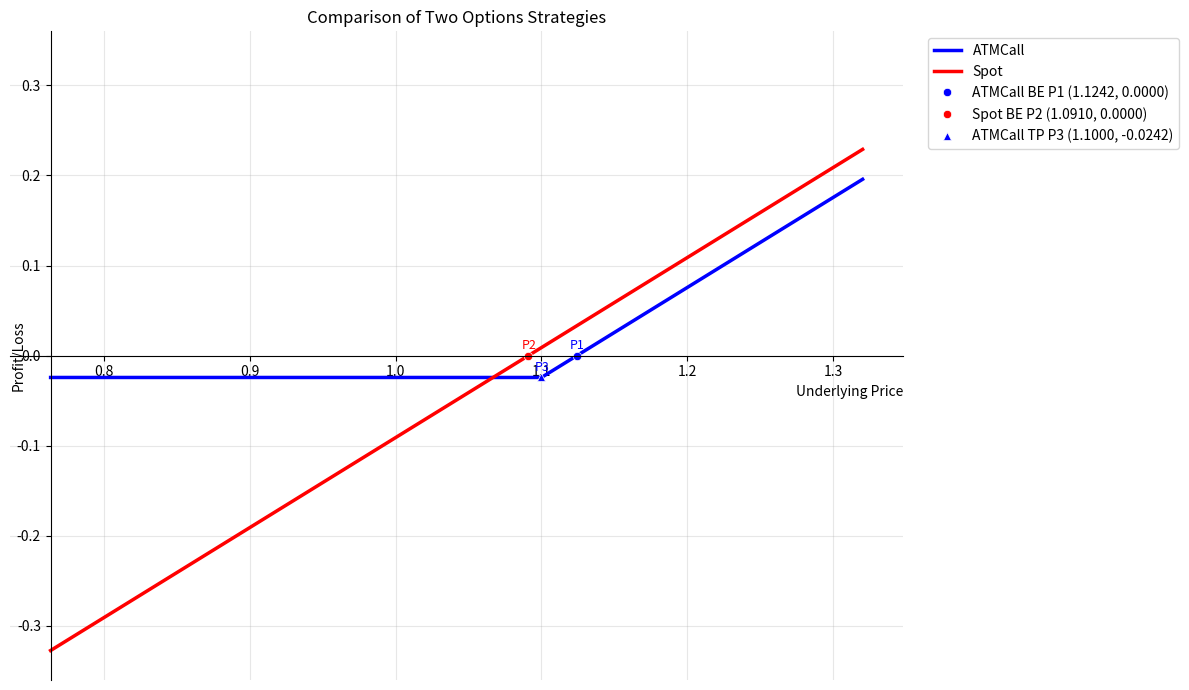

Python code for this plot: (Note: this script raises an exception after producing the figure.)
import numpy as np
import matplotlib.pyplot as plt


def calculate_option_pnl(option_type, strike_price, premium, direction, quantity, underlying_prices, spot_price=0):
    """
    计算期权或现货的到期损益
    
    参数:
    option_type: 期权类型 ('call', 'put' 或 'spot')
    strike_price: 行权价（现货交易时可为0）
    premium: 权利金（现货交易时为0）
    direction: 方向 ('buy' 或 'sell')
    quantity: 数量
    underlying_prices: 标的资产价格列表
    spot_price: 现货价格（用于现货交易，默认为0）
    
    返回:
    到期损益列表
    """
    pnl = []
    
    # 确定符号：买入为1，卖出为-1
    sign = 1 if direction.lower() == 'buy' else -1 if direction.lower() == 'sell' else None
    if sign is None:
        raise ValueError("方向必须是 'buy' 或 'sell'")
    
    for price in underlying_prices:
        if option_type.lower() == 'call':
            # 看涨期权到期损益
            # 买入：max(标的资产价格 - 行权价, 0) - 权利金
            # 卖出：权利金 - max(标的资产价格 - 行权价, 0)
            payoff = sign * (max(price - strike_price, 0) - premium)
        elif option_type.lower() == 'put':
            # 看跌期权到期损益
            # 买入：max(行权价 - 标的资产价格, 0) - 权利金
            # 卖出：权利金 - max(行权价 - 标的资产价格, 0)
            payoff = sign * (max(strike_price - price, 0) - premium)
        elif option_type.lower() == 'spot':
            # 现货交易损益
            # 买入：标的资产价格 - 现货价格
            # 卖出：现货价格 - 标的资产价格
            payoff = sign * (price - spot_price)
        else:
            raise ValueError("期权类型必须是 'call', 'put' 或 'spot'")
        
        # 应用数量参数
        payoff = payoff * quantity
        pnl.append(payoff)
    
    return pnl


def find_break_even_points(underlying_prices, pnl):
    """
    找到损益曲线与x轴的交点（盈亏平衡点）
    
    参数:
    underlying_prices: 标的资产价格列表
    pnl: 损益列表
    
    返回:
    交点的坐标列表
    """
    break_even_points = []
    
    for i in range(len(pnl) - 1):
        # 检查是否穿过x轴
        if pnl[i] * pnl[i+1] < 0:  # 符号不同，说明穿过x轴
            # 线性插值计算精确的交点
            x1, x2 = underlying_prices[i], underlying_prices[i+1]
            y1, y2 = pnl[i], pnl[i+1]
            
            # 线性插值公式: x = x1 + (0-y1) * (x2-x1) / (y2-y1)
            x_cross = x1 + (0 - y1) * (x2 - x1) / (y2 - y1)
            break_even_points.append((x_cross, 0))
    return break_even_points


def find_turning_points(underlying_prices, pnl):
    """
    找到损益曲线的拐点（行权价处）
    
    参数:
    underlying_prices: 标的资产价格列表
    pnl: 损益列表
    
    返回:
    拐点的坐标列表
    """
    turning_points = []
    
    # 对于期权损益曲线，拐点通常出现在行权价处
    # 这里我们简化处理，认为曲线在行权价处有拐点
    # 在实际实现中，可以通过计算二阶导数来找拐点
    
    # 由于我们是在计算特定期权的损益，拐点就是行权价
    # 这个函数主要是为了保持接口的一致性
    return turning_points


def calculate_combined_pnl(options, underlying_prices):
    """
    计算多个期权或现货组合的到期损益
    
    参数:
    options: 期权或现货列表，每个元素为 (option_type, strike_price, premium, direction, quantity) 或 
             (option_type, spot_price, premium, direction, quantity) 的元组
             对于现货，option_type为'spot'，spot_price为实际现货价格，premium为0
    underlying_prices: 标的资产价格列表
    
    返回:
    组合到期损益列表
    """
    # 初始化组合损益为0
    combined_pnl = np.zeros_like(underlying_prices)
    
    # 计算每个期权的损益并累加
    for option_type, strike_price, premium, direction, quantity in options:
        # 对于现货交易，strike_price实际上是spot_price
        if option_type.lower() == 'spot':
            option_pnl = calculate_option_pnl(option_type, 0, 0, direction, quantity, underlying_prices, strike_price)
        else:
            option_pnl = calculate_option_pnl(option_type, strike_price, premium, direction, quantity, underlying_prices)
        combined_pnl += np.array(option_pnl)
    
    return combined_pnl.tolist()


def plot_single_option_pnl(option_type, strike_price, premium, direction, quantity, filename=None):
    """
    绘制单个期权或现货到期损益图
    
    参数:
    option_type: 期权类型 ('call' 或 'put' 或 'spot')
    strike_price: 行权价/现价
    premium: 权利金
    direction: 方向 ('buy' 或 'sell')
    quantity: 数量
    filename: 保存图片的文件名，默认为None则自动生成
    """
    # 生成标的资产价格范围（行权价的0.1倍到2倍）
    underlying_prices = np.linspace(strike_price * 0.5, strike_price * 1.5, 400)
    
    # 计算对应的损益
    if option_type.lower() == 'spot':
        pnl = calculate_option_pnl(option_type, 0, 0, direction, quantity, underlying_prices, strike_price)
    else:
        pnl = calculate_option_pnl(option_type, strike_price, premium, direction, quantity, underlying_prices)
    
    # 找到与x轴的交点
    break_even_points = find_break_even_points(underlying_prices, pnl)
    
    # 找到拐点
    turning_points = [(strike_price, calculate_option_pnl(option_type, strike_price, premium, direction, quantity, [strike_price])[0])]
    
    # 绘图
    plt.figure(figsize=(10, 6))
    plt.plot(underlying_prices, pnl, 'b-', linewidth=2, label=f'{direction.upper()} {option_type.upper()} Option (Qty: {quantity})')
    
    # 标注与x轴的交点
    for point in break_even_points:
        plt.plot(point[0], point[1], 'ro', markersize=5, label=f'Break-even ({point[0]:.4f}, {point[1]:.4f})')
    
    # 标注拐点
    for point in turning_points:
        plt.plot(point[0], point[1], 'go', markersize=5, label=f'Turning Point ({point[0]:.4f}, {point[1]:.4f})')
    
    # 标注行权价
    plt.axvline(x=strike_price, color='r', linestyle='--', alpha=0.7, label=f'Strike Price ({strike_price})')
    
    # 标注盈亏平衡点
    if direction.lower() == 'buy':
        if option_type.lower() == 'call':
            breakeven = strike_price + premium
        else:  # put
            breakeven = strike_price - premium
    else:  # sell
        # 对于卖出期权，盈亏平衡点计算相同，但图形表现不同
        if option_type.lower() == 'call':
            breakeven = strike_price + premium
        else:  # put
            breakeven = strike_price - premium
    
    plt.axvline(x=breakeven, color='c', linestyle='-.', alpha=0.7, label=f'Theoretical BE ({breakeven:.4f})')
    
    # 添加零线
    plt.axhline(y=0, color='k', linewidth=0.5)
    # 移除默认的y轴线
    # plt.axvline(x=0, color='k', linewidth=0.5)
    
    # 图表美化
    plt.grid(True, alpha=0.3)
    plt.xlabel('Underlying Price')
    plt.ylabel('Profit/Loss')
    plt.title(f'{direction.upper()} {option_type.upper()} Option PnL\n(Strike: {strike_price}, Premium: {premium}, Quantity: {quantity})')
    
    # 避免重复标签
    handles, labels = plt.gca().get_legend_handles_labels()
    by_label = dict(zip(labels, handles))
    plt.legend(by_label.values(), by_label.keys())
    
    # 调整y轴显示范围，使图形更靠近x轴
    y_max = max(abs(max(pnl)), abs(min(pnl)))
    y_margin = y_max * 0.1  # 添加10%的边距
    plt.ylim(-y_max - y_margin, y_max + y_margin)
    
    # 将y轴移动到图形最左边
    ax = plt.gca()
    ax.spines['left'].set_position(('data', underlying_prices[0]))
    ax.spines['right'].set_color('none')
    ax.spines['top'].set_color('none')
    ax.xaxis.set_ticks_position('bottom')
    ax.yaxis.set_ticks_position('left')
    ax.spines['bottom'].set_position(('data', 0))
    
    # 保存图表而不是显示
    plt.tight_layout()
    
    # 如果没有指定文件名，则根据期权类型和参数生成文件名
    if filename is None:
        filename = f'{direction.lower()}_{option_type.lower()}_option_pnl_k{strike_price}_p{premium}_q{quantity}.png'
    
    plt.savefig(filename, dpi=300, bbox_inches='tight')
    print(f"图片已保存为: {filename}")
    plt.close()  # 关闭图形以释放内存


def plot_combined_pnl(options, filename=None, show_individual_legs=True):
    """
    绘制多个期权组合的到期损益图
    
    参数:
    options: 期权列表，每个元素为 (option_type, strike_price, premium, direction, quantity) 的元组
    filename: 保存图片的文件名，默认为None则自动生成
    show_individual_legs: 是否显示单腿曲线，默认为True
    """
    # 确定价格范围（基于所有期权的行权价）
    all_strikes = [strike for _, strike, _, _, _ in options]
    min_strike = min(all_strikes)
    max_strike = max(all_strikes)
    
    # 生成标的资产价格范围
    underlying_prices = np.linspace(min_strike * 0.5, max_strike * 1.5, 400)
    
    # 计算组合损益
    combined_pnl = calculate_combined_pnl(options, underlying_prices)
    
    # 找到组合损益与x轴的交点
    combined_break_even_points = find_break_even_points(underlying_prices, combined_pnl)
    
    # 找到组合损益的拐点（行权价处）
    combined_turning_points = []
    for type, strike_price, _, _, _ in options:
        if type == 'spot':
            continue
        # 计算在行权价处的组合损益值
        strike_pnl = calculate_combined_pnl(options, [strike_price])
        combined_turning_points.append((strike_price, strike_pnl[0]))
    
    # 去除重复的拐点
    unique_turning_points = list(set(combined_turning_points))
    
    # 绘图
    plt.figure(figsize=(12, 7))
    
    # 绘制组合损益
    plt.plot(underlying_prices, combined_pnl, 'b-', linewidth=2.5, label='Combined PnL')
    
    # 标注组合损益与x轴的交点
    for point in combined_break_even_points:
        plt.plot(point[0], point[1], 'ro', markersize=5, label=f'Combined BE ({point[0]:.4f}, {point[1]:.4f})')
    
    # 标注组合损益的拐点
    for point in unique_turning_points:
        plt.plot(point[0], point[1], 'go', markersize=5, label=f'Combined TP ({point[0]:.4f}, {point[1]:.4f})')
    
    # 如果需要显示单腿曲线
    if show_individual_legs:
        # 绘制每个单独期权的损益
        for i, (option_type, strike_price, premium, direction, quantity) in enumerate(options):
            if option_type == 'spot':
                option_pnl = calculate_option_pnl(option_type, 0, premium, direction, quantity, underlying_prices, strike_price)
            else:
                option_pnl = calculate_option_pnl(option_type, strike_price, premium, direction, quantity, underlying_prices)
            plt.plot(underlying_prices, option_pnl, '--', alpha=0.7, 
                    label=f'Leg {i+1}: {direction.upper()} {option_type.upper()} (K={strike_price}, P={premium}, Q={quantity})')
    
    # 添加零线
    plt.axhline(y=0, color='k', linewidth=0.5)
    # 移除默认的y轴线
    # plt.axvline(x=0, color='k', linewidth=0.5)
    
    # 标注各个期权的行权价
    for i, (option_type, strike_price, premium, direction, quantity) in enumerate(options):
        plt.axvline(x=strike_price, linestyle=':', alpha=0.6)
    
    # 图表美化
    plt.grid(True, alpha=0.3)
    plt.xlabel('Underlying Price')
    plt.ylabel('Profit/Loss')
    
    # 构建标题
    title = "Options Strategy PnL\n"
    for i, (option_type, strike_price, premium, direction, quantity) in enumerate(options):
        title += f"Leg {i+1}: {direction.upper()} {option_type.upper()} K={strike_price} P={premium} Q={quantity}\n"
    
    plt.title(title)
    
    # 避免重复标签
    handles, labels = plt.gca().get_legend_handles_labels()
    by_label = dict(zip(labels, handles))
    plt.legend(by_label.values(), by_label.keys())
    
    # 调整y轴显示范围，使图形更靠近x轴
    y_max = max(abs(max(combined_pnl)), abs(min(combined_pnl)))
    y_margin = y_max * 0.1  # 添加10%的边距
    plt.ylim(-y_max - y_margin, y_max + y_margin)
    
    # 将y轴移动到图形最左边
    ax = plt.gca()
    ax.spines['left'].set_position(('data', underlying_prices[0]))
    ax.spines['right'].set_color('none')
    ax.spines['top'].set_color('none')
    ax.xaxis.set_ticks_position('bottom')
    ax.yaxis.set_ticks_position('left')
    ax.spines['bottom'].set_position(('data', 0))
    
    # 保存图表而不是显示
    plt.tight_layout()
    
    # 如果没有指定文件名，则根据期权参数生成文件名
    if filename is None:
        filename = 'combined_option_pnl.png'
    
    plt.savefig(filename, dpi=300, bbox_inches='tight')
    print(f"组合图片已保存为: {filename}")
    plt.close()  # 关闭图形以释放内存


def plot_combined_pnl2(options1, options2, labels=None, filename=None):
    """
    在同一张图上绘制两个期权组合的到期损益图
    
    参数:
    options1: 第一个期权组合列表，每个元素为 (option_type, strike_price, premium, direction, quantity) 的元组
    options2: 第二个期权组合列表，每个元素为 (option_type, strike_price, premium, direction, quantity) 的元组
    labels: 包含两个组合标签的列表，默认为None
    filename: 保存图片的文件名，默认为None则自动生成
    """
    # 确定价格范围（基于所有期权的行权价）
    all_strikes = [strike for _, strike, _, _, _ in options1] + [strike for _, strike, _, _, _ in options2]
    min_strike = min(all_strikes)
    max_strike = max(all_strikes)
    
    # 生成标的资产价格范围
    underlying_prices = np.linspace(min_strike * 0.7, max_strike * 1.2, 400)
    
    # 计算两个组合的损益
    combined_pnl1 = calculate_combined_pnl(options1, underlying_prices)
    combined_pnl2 = calculate_combined_pnl(options2, underlying_prices)
    
    # 获取标签
    label1 = labels[0] if labels and len(labels) > 0 else 'Strategy 1'
    label2 = labels[1] if labels and len(labels) > 1 else 'Strategy 2'
    
    # 计算两个组合的盈亏平衡点
    break_even_points1 = find_break_even_points(underlying_prices, combined_pnl1)
    break_even_points2 = find_break_even_points(underlying_prices, combined_pnl2)
    
    # 计算两个组合的拐点（行权价处）
    turning_points1 = []
    for type, strike_price, _, _, _ in options1:
        if type == 'spot':
            continue
        # 计算在行权价处的组合损益值
        strike_pnl = calculate_combined_pnl(options1, [strike_price])
        turning_points1.append((strike_price, strike_pnl[0]))
    
    # 去除重复的拐点
    unique_turning_points1 = list(set(turning_points1))
    
    turning_points2 = []
    for type, strike_price, _, _, _ in options2:
        if type == 'spot':
            continue
        # 计算在行权价处的组合损益值
        strike_pnl = calculate_combined_pnl(options2, [strike_price])
        turning_points2.append((strike_price, strike_pnl[0]))
    
    # 去除重复的拐点
    unique_turning_points2 = list(set(turning_points2))
    
    # 绘图
    plt.figure(figsize=(12, 7))
    
    # 绘制两个组合的损益
    line1, = plt.plot(underlying_prices, combined_pnl1, 'b-', linewidth=2.5, label=label1)
    line2, = plt.plot(underlying_prices, combined_pnl2, 'r-', linewidth=2.5, label=label2)
    
    # 准备图例标签
    legend_labels = []
    legend_handles = []
    
    # 添加原始线条到图例
    legend_handles.append(line1)
    legend_labels.append(label1)
    legend_handles.append(line2)
    legend_labels.append(label2)
    
    # 标注第一个组合的盈亏平衡点
    for i, point in enumerate(break_even_points1):
        marker, = plt.plot(point[0], point[1], 'bo', markersize=6, markeredgecolor='white', markeredgewidth=0.5)
        plt.annotate(f'P{i+1}', xy=point, xytext=(-5, 5), textcoords='offset points', fontsize=9, color=line1.get_color())
        legend_handles.append(marker)
        legend_labels.append(f'{label1} BE P{i+1} ({point[0]:.4f}, {point[1]:.4f})')
    
    # 标注第二个组合的盈亏平衡点
    for i, point in enumerate(break_even_points2):
        marker, = plt.plot(point[0], point[1], 'ro', markersize=6, markeredgecolor='white', markeredgewidth=0.5)
        plt.annotate(f'P{i+1+len(break_even_points1)}', xy=point, xytext=(-5, 5), textcoords='offset points', fontsize=9, color=line2.get_color())
        legend_handles.append(marker)
        legend_labels.append(f'{label2} BE P{i+1+len(break_even_points1)} ({point[0]:.4f}, {point[1]:.4f})')
    
    # 标注第一个组合的拐点
    start_index = len(break_even_points1) + len(break_even_points2) + 1
    for i, point in enumerate(unique_turning_points1):
        marker, = plt.plot(point[0], point[1], 'b^', markersize=6, markeredgecolor='white', markeredgewidth=0.5)
        plt.annotate(f'P{i+start_index}', xy=point, xytext=(-5, 5), textcoords='offset points', fontsize=9, color=line1.get_color())
        legend_handles.append(marker)
        legend_labels.append(f'{label1} TP P{i+start_index} ({point[0]:.4f}, {point[1]:.4f})')
    
    # 标注第二个组合的拐点
    start_index = len(break_even_points1) + len(break_even_points2) + len(unique_turning_points1) + 1
    for i, point in enumerate(unique_turning_points2):
        marker, = plt.plot(point[0], point[1], 'r^', markersize=6, markeredgecolor='white', markeredgewidth=0.5)
        plt.annotate(f'P{i+start_index}', xy=point, xytext=(-5, 5), textcoords='offset points', fontsize=9, color=line2.get_color())
        legend_handles.append(marker)
        legend_labels.append(f'{label2} TP P{i+start_index} ({point[0]:.4f}, {point[1]:.4f})')
    
    # 添加零线
    plt.axhline(y=0, color='k', linewidth=0.5)
    
    # 图表美化
    plt.grid(True, alpha=0.3)
    plt.xlabel('Underlying Price', horizontalalignment='right', position=(1,0))
    plt.ylabel('Profit/Loss', verticalalignment='top', position=(0,1))
    plt.title(f'Comparison of Two Options Strategies')
    
    # 创建图例
    plt.legend(legend_handles, legend_labels, loc='upper left', bbox_to_anchor=(1.02, 1))
    
    # 调整y轴显示范围，使图形更靠近x轴
    all_pnl_values = combined_pnl1 + combined_pnl2
    y_max = max(abs(max(all_pnl_values)), abs(min(all_pnl_values)))
    y_min = min(all_pnl_values)
    y_margin = y_max * 0.1  # 添加10%的边距
    plt.ylim(y_min - y_margin, y_max + y_margin)
    
    # 将y轴移动到图形最左边
    ax = plt.gca()
    ax.spines['left'].set_position(('data', underlying_prices[0]))
    ax.spines['right'].set_color('none')
    ax.spines['top'].set_color('none')
    ax.xaxis.set_ticks_position('bottom')
    ax.yaxis.set_ticks_position('left')
    ax.spines['bottom'].set_position(('data', 0))
    
    # 保存图表而不是显示
    plt.tight_layout()
    
    # 如果没有指定文件名，则根据期权参数生成文件名
    if filename is None:
        filename = 'combined_option_pnl_comparison.png'
    
    plt.savefig(filename, dpi=300, bbox_inches='tight')
    print(f"组合比较图片已保存为: {filename}")
    plt.close()  # 关闭图形以释放内存

def plot_combined_pnl3(options_list, labels=None, filename=None):
    """
    在同一张图上绘制多个期权组合的到期损益图
    
    参数:
    options_list: 包含多个期权组合的列表，每个元素都是一个期权组合列表
                 每个期权组合列表包含多个元组 (option_type, strike_price, premium, direction, quantity)
    labels: 包含组合标签的列表，默认为None
    filename: 保存图片的文件名，默认为None则自动生成
    """
    # 确定价格范围（基于所有期权的行权价）
    all_strikes = []
    for options in options_list:
        all_strikes.extend([strike for _, strike, _, _, _ in options])
    
    min_strike = min(all_strikes)
    max_strike = max(all_strikes)
    
    # 生成标的资产价格范围
    underlying_prices = np.linspace(min_strike * 0.7, max_strike * 1.2, 400)
    
    # 计算每个组合的损益
    combined_pnls = []
    for options in options_list:
        combined_pnl = calculate_combined_pnl(options, underlying_prices)
        combined_pnls.append(combined_pnl)
    
    # 获取标签
    strategy_labels = []
    if labels:
        strategy_labels = labels[:len(options_list)]
    
    # 如果标签数量不足，补充默认标签
    while len(strategy_labels) < len(options_list):
        strategy_labels.append(f'Strategy {len(strategy_labels) + 1}')
    
    # 计算每个组合的盈亏平衡点
    break_even_points_list = []
    for combined_pnl in combined_pnls:
        break_even_points = find_break_even_points(underlying_prices, combined_pnl)
        break_even_points_list.append(break_even_points)
    
    # 计算每个组合的拐点（行权价处）
    unique_turning_points_list = []
    for options in options_list:
        turning_points = []
        for type, strike_price, _, _, _ in options:
            if type == 'spot':
                continue
            # 计算在行权价处的组合损益值
            strike_pnl = calculate_combined_pnl(options, [strike_price])
            turning_points.append((strike_price, strike_pnl[0]))
        
        # 去除重复的拐点
        unique_turning_points = list(set(turning_points))
        unique_turning_points_list.append(unique_turning_points)
    
    # 定义颜色和标记样式
    colors = ['blue', 'red', 'green', 'orange', 'purple', 'brown', 'pink', 'gray', 'olive', 'cyan']
    markers = ['o', '^', 's', 'D', 'v', '<', '>', 'p', '*', 'h']
    
    # 绘图
    plt.figure(figsize=(12, 7))
    
    # 绘制每个组合的损益
    lines = []
    for i, (combined_pnl, label) in enumerate(zip(combined_pnls, strategy_labels)):
        color = colors[i % len(colors)]
        line, = plt.plot(underlying_prices, combined_pnl, color=color, linewidth=2.5, label=label)
        lines.append(line)
    
    # 准备图例标签
    legend_labels = []
    legend_handles = []
    
    # 添加原始线条到图例
    for line, label in zip(lines, strategy_labels):
        legend_handles.append(line)
        legend_labels.append(label)
    
    # 标注每个组合的盈亏平衡点和拐点
    point_index = 1
    for i, (break_even_points, unique_turning_points, line, label) in enumerate(
            zip(break_even_points_list, unique_turning_points_list, lines, strategy_labels)):
        color = colors[i % len(colors)]
        marker_style = markers[i % len(markers)]
        
        # 标注盈亏平衡点
        for point in break_even_points:
            marker, = plt.plot(point[0], point[1], marker=marker_style, color=color, markersize=6, 
                             markeredgecolor='white', markeredgewidth=0.5)
            plt.annotate(f'P{point_index}', xy=point, xytext=(0, 5), textcoords='offset points', 
                        fontsize=9, color=color)
            legend_handles.append(marker)
            legend_labels.append(f'{label} BE P{point_index} ({point[0]:.4f}, {point[1]:.4f})')
            point_index += 1
        
        # 标注拐点
        for point in unique_turning_points:
            marker, = plt.plot(point[0], point[1], marker='^', color=color, markersize=6, 
                             markeredgecolor='white', markeredgewidth=0.5)
            plt.annotate(f'P{point_index}', xy=point, xytext=(0, 5), textcoords='offset points', 
                        fontsize=9, color=color)
            legend_handles.append(marker)
            legend_labels.append(f'{label} TP P{point_index} ({point[0]:.4f}, {point[1]:.4f})')
            point_index += 1
    
    # 添加零线
    plt.axhline(y=0, color='k', linewidth=0.5)
    
    # 图表美化
    plt.grid(True, alpha=0.3)
    plt.xlabel('Underlying Price', horizontalalignment='right', position=(1,0))
    plt.ylabel('Profit/Loss', verticalalignment='top', position=(0,1))
    plt.title(f'Comparison of Multiple Options Strategies')
    
    # 创建图例
    plt.legend(legend_handles, legend_labels, loc='upper left', bbox_to_anchor=(1.02, 1))
    
    # 调整y轴显示范围，使图形更靠近x轴
    all_pnl_values = []
    for combined_pnl in combined_pnls:
        all_pnl_values.extend(combined_pnl)
    
    y_max = max(abs(max(all_pnl_values)), abs(min(all_pnl_values)))
    y_min = min(all_pnl_values)
    y_margin = y_max * 0.1  # 添加10%的边距
    plt.ylim(y_min - y_margin, y_max + y_margin)
    
    # 将y轴移动到图形最左边
    ax = plt.gca()
    ax.spines['left'].set_position(('data', underlying_prices[0]))
    ax.spines['right'].set_color('none')
    ax.spines['top'].set_color('none')
    ax.xaxis.set_ticks_position('bottom')
    ax.yaxis.set_ticks_position('left')
    ax.spines['bottom'].set_position(('data', 0))
    
    # 保存图表而不是显示
    plt.tight_layout()
    
    # 如果没有指定文件名，则根据期权参数生成文件名
    if filename is None:
        filename = 'combined_option_pnl_comparison_multiple.png'
    
    plt.savefig(filename, dpi=300, bbox_inches='tight')
    print(f"组合比较图片已保存为: {filename}")
    plt.close()  # 关闭图形以释放内存

def SamplePlot_LongCallVsSpot():
    print("\n绘制long call和spot的比较图:")
    # ATM Call vs Spot
    # 第一个组合
    options_longcall = [
        ('call', 1.100, 0.0242, 'buy', 1),  # 买入看涨期权
    ]
    # 第二个组合
    options_spot = [
        ('spot', 1.091, 0, 'buy', 1),  # 买入现货
    ]
    # 绘制并保存组合比较图表
    plot_combined_pnl2(options_longcall, options_spot, labels=['ATMCall', 'Spot'], 
                      filename='./plot_res/atm_call_vs_spot.png')

    # ITM Call vs Spot
    options_itm_list = [
        [('call', 0.850, 0.2448, 'buy', 1)],
        [('call', 0.900, 0.1941, 'buy', 1)],
        [('call', 0.950, 0.1428, 'buy', 1)],
        [('call', 1.000, 0.0944, 'buy', 1)],
        [('call', 1.050, 0.0511, 'buy', 1)]
    ]
    # 生成标签数组，格式为 LCxxx，其中 xxx 是行权价
    labels = [f'ITM{options[0][1]:.3f}' for options in options_itm_list]
    options_itm_list.append([('spot', 1.091, 0, 'buy', 1)])
    labels.append('Spot')
    # 绘制并保存组合比较图表
    plot_combined_pnl3(options_itm_list, labels=labels, 
                      filename='./plot_res/itm_call_vs_spot.png')
    
    # OTM Call vs Spot
    options_otm_list = [
        [('call', 1.150, 0.0112, 'buy', 1)],
        [('call', 1.200, 0.0050, 'buy', 1)],
        [('call', 1.250, 0.0022, 'buy', 1)],
        [('call', 1.300, 0.0014, 'buy', 1)],
        [('call', 1.350, 0.0009, 'buy', 1)],
    ]
    # 生成标签数组，格式为 LCxxx，其中 xxx 是行权价
    labels = [f'OTM{options[0][1]:.3f}' for options in options_otm_list]
    options_otm_list.append([('spot', 1.091, 0, 'buy', 1)])
    labels.append('Spot')
    # 绘制并保存组合比较图表
    plot_combined_pnl3(options_otm_list, labels=labels, 
                      filename='./plot_res/otm_call_vs_spot.png')

def SamplePlot_LongCallVsSpread():
    print("\n绘制long call和spread的比较图:")
    # ATM Call vs spread
    # 第一个组合
    options_longcall = [
        ('call', 2.300, 0.0555, 'buy', 1),  # 买入看涨期权
    ]
    # 第二个组合
    options_spread = [
       ('call', 2.300, 0.0555, 'buy', 1),
       ('call', 2.350, 0.0361, 'sell', 1),
    ]
    # 绘制并保存组合比较图表
    plot_combined_pnl2(options_longcall, options_spread, labels=['ATMCall', 'ATMSpread'], 
                      filename='./plot_res/atm_call_vs_atm_spread.png')

    # 第二个组合
    options_spread = [
       ('call', 2.300, 0.0555, 'buy', 1),
       ('call', 2.350, 0.0361, 'sell', 1),
    ]
    options_over_spread = [
       ('call', 2.300, 0.0555, 'buy', 1),
       ('call', 2.350, 0.0361, 'sell', 1.5),
    ]
    # 绘制并保存组合比较图表
    plot_combined_pnl2(options_over_spread, options_spread, labels=['ATMCall', 'ATMOverSpread'], 
                      filename='./plot_res/atm_call_vs_atm_over_spread.png')
    
    # more otm spread
    options_otm_list = [
        [('call', 2.300, 0.0555, 'buy', 1),
       ('call', 2.350, 0.0361, 'sell', 1)],
        [('call', 2.300, 0.0555, 'buy', 1),
       ('call', 2.400, 0.0233, 'sell', 1)],
        [('call', 2.300, 0.0555, 'buy', 1),
       ('call', 2.450, 0.0142, 'sell', 1)],
        [('call', 2.300, 0.0555, 'buy', 1),
       ('call', 2.500, 0.0089, 'sell', 1)],
    ]
    # 生成标签数组，格式为 LCxxx，其中 xxx 是行权价
    labels = [f'Spread {options[0][1]:.3f}/{options[1][1]:.3f}' for options in options_otm_list]
    # 绘制并保存组合比较图表
    plot_combined_pnl3(options_otm_list, labels=labels, 
                      filename='./plot_res/more_bull_spread.png')

    # more otm spread
    options_otm_list = [
        [('call', 2.300, 0.0555, 'buy', 1),
       ('call', 2.350, 0.0361, 'sell', 1)],
        [('call', 2.300, 0.0555, 'buy', 1),
       ('call', 2.400, 0.0233, 'sell', 1)],
        [('call', 2.300, 0.0555, 'buy', 1),
       ('call', 2.450, 0.0142, 'sell', 1)],
        [('call', 2.300, 0.0555, 'buy', 1),
       ('call', 2.500, 0.0089, 'sell', 1)],
    ]
    # 生成标签数组，格式为 LCxxx，其中 xxx 是行权价
    labels = [f'Spread {options[0][1]:.3f}/{options[1][1]:.3f}' for options in options_otm_list]
    options_otm_list.append([('call', 2.300, 0.0555, 'buy', 1)])
    labels.append('ATMCall')
    # 绘制并保存组合比较图表
    plot_combined_pnl3(options_otm_list, labels=labels, 
                      filename='./plot_res/more_bull_spread_with_atm_call.png')

def SamplePlot_FixedGapSpread():
    options_otm_list = [
        [('call', 2.150, 0.1603, 'buy', 1),
       ('call', 2.200, 0.1180, 'sell', 1)],
        [('call', 2.200, 0.1180, 'buy', 1),
       ('call', 2.250, 0.0830, 'sell', 1)],
        [('call', 2.250, 0.0830, 'buy', 1),
       ('call', 2.300, 0.0555, 'sell', 1)],
        [('call', 2.300, 0.0555, 'buy', 1),
       ('call', 2.350, 0.0361, 'sell', 1)],
       [('call', 2.350, 0.0361, 'buy', 1),
       ('call', 2.400, 0.0223, 'sell', 1)],
       [('call', 2.400, 0.0223, 'buy', 1),
       ('call', 2.450, 0.0142, 'sell', 1)],
       [('call', 2.450, 0.0142, 'buy', 1),
       ('call', 2.500, 0.0089, 'sell', 1)],
    ]
    # 生成标签数组，格式为 LCxxx，其中 xxx 是行权价
    labels = [f'Spread {options[0][1]:.3f}/{options[1][1]:.3f}' for options in options_otm_list]
    # 绘制并保存组合比较图表
    plot_combined_pnl3(options_otm_list, labels=labels, 
                      filename='./plot_res/fixed_gap_bull_spread.png')

    options_otm_list = [
        [('call', 2.300, 0.0555, 'buy', 1),
       ('call', 2.350, 0.0361, 'sell', 1)],
       [('put', 2.300, 0.0565, 'buy', 1),
       ('put', 2.350, 0.0878, 'sell', 1)]
    ]
    # 生成标签数组，格式为 LCxxx，其中 xxx 是行权价
    labels = [f'{options[0][0]}-Spread {options[0][1]:.3f}/{options[1][1]:.3f}' for options in options_otm_list]
    # 绘制并保存组合比较图表
    plot_combined_pnl3(options_otm_list, labels=labels, 
                      filename='./plot_res/2.3_2.35_call_put_bull_spread.png')

    options_otm_list = [
        [('call', 2.250, 0.0830, 'buy', 1),
       ('call', 2.300, 0.0555, 'sell', 1)],
       [('put', 2.250, 0.0344, 'buy', 1),
       ('put', 2.300, 0.0565, 'sell', 1)]
    ]
    # 生成标签数组，格式为 LCxxx，其中 xxx 是行权价
    labels = [f'{options[0][0]}-Spread {options[0][1]:.3f}/{options[1][1]:.3f}' for options in options_otm_list]
    # 绘制并保存组合比较图表
    plot_combined_pnl3(options_otm_list, labels=labels, 
                      filename='./plot_res/2.25_2.3_call_put_bull_spread.png')

    options_otm_list = [
        [('call', 2.350, 0.0361, 'buy', 1),
       ('call', 2.400, 0.0223, 'sell', 1)],
       [('put', 2.350, 0.0878, 'buy', 1),
       ('put', 2.400, 0.1229, 'sell', 1)]
    ]
    # 生成标签数组，格式为 LCxxx，其中 xxx 是行权价
    labels = [f'{options[0][0]}-Spread {options[0][1]:.3f}/{options[1][1]:.3f}' for options in options_otm_list]
    # 绘制并保存组合比较图表
    plot_combined_pnl3(options_otm_list, labels=labels, 
                      filename='./plot_res/2.35_2.4_call_put_bull_spread.png')

    options_otm_list = [
        [('call', 622.0, 12.50, 'buy', 1),
       ('call', 635.0, 5.32, 'sell', 1)],
       [('put', 622.0, 10.23, 'buy', 1),
       ('put', 635.0, 16.22, 'sell', 1)]
    ]
    # 生成标签数组，格式为 LCxxx，其中 xxx 是行权价
    labels = [f'{options[0][0]}-Spread {options[0][1]:.3f}/{options[1][1]:.3f}' for options in options_otm_list]
    # 绘制并保存组合比较图表
    plot_combined_pnl3(options_otm_list, labels=labels, 
                      filename='./plot_res/spy_call_put_bull_spread.png')

def main():
    """
    主函数：使用预设参数绘制期权到期损益图
    """
    print("期权到期损益图绘制工具")
    print("=" * 30)
    
    # 示例1: 单个期权（买入看涨期权）
    print("\n绘制单个期权/现货损益图:")
    option_type = 'call'    # 期权类型: 'call' 或 'put' 或 'spot'
    strike_price = 1.100    # 行权价
    premium = 0.0242        # 权利金
    direction = 'buy'       # 方向: 'buy' 或 'sell'
    quantity = 1            # 数量
    
    print(f"期权/现货类型: {option_type}")
    print(f"行权价: {strike_price}")
    print(f"权利金: {premium}")
    print(f"方向: {direction}")
    print(f"数量: {quantity}")
    
    # 绘制并保存单个期权图表
    plot_single_option_pnl(option_type, strike_price, premium, direction, quantity, 
                          filename='./plot_res/buy_call_option_pnl.png')

    plot_single_option_pnl('spot', 1.091, 0, direction, quantity, 
                          filename='./plot_res/spot_pnl.png')
    
    # 示例2: 多个期权组合（跨式组合）
    print("\n绘制多个期权组合损益图 (显示单腿曲线):")
    # 期权组合: (option_type, strike_price, premium, direction, quantity)
    options = [
        ('call', 1.100, 0.0242, 'buy', 1),  # 买入看涨期权
        ('put', 1.100, 0.0307, 'buy', 1),    # 买入看跌期权
        ('spot', 1.091, 0 ,'buy', 1)
    ]
    
    # 打印期权信息
    for i, (opt_type, strike, prem, direc, qty) in enumerate(options):
        print(f"第{i+1}腿: {direc} {opt_type} 期权, 行权价: {strike}, 权利金: {prem}, 数量: {qty}")
    
    # 绘制并保存组合期权图表（显示单腿曲线）
    plot_combined_pnl(options, filename='./plot_res/combined_option_pnl_with_legs.png', show_individual_legs=True)
    
    # 示例3: 组合期权（不显示单腿曲线）
    print("\n绘制多个期权组合损益图 (不显示单腿曲线):")
    # 绘制并保存组合期权图表（不显示单腿曲线）
    plot_combined_pnl(options, filename='./plot_res/combined_option_pnl_without_legs.png', show_individual_legs=False)
    
    # 示例4: 卖出期权示例
    print("\n绘制卖出期权损益图:")
    option_type_sell = 'call'    # 期权类型: 'call' 或 'put'
    strike_price_sell = 1.100    # 行权价
    premium_sell = 0.0242        # 权利金
    direction_sell = 'sell'      # 方向: 'buy' 或 'sell'
    quantity_sell = 1            # 数量
    
    print(f"期权类型: {option_type_sell}")
    print(f"行权价: {strike_price_sell}")
    print(f"权利金: {premium_sell}")
    print(f"方向: {direction_sell}")
    print(f"数量: {quantity_sell}")
    
    # 绘制并保存卖出期权图表
    plot_single_option_pnl(option_type_sell, strike_price_sell, premium_sell, direction_sell, quantity_sell, 
                          filename='./plot_res/sell_call_option_pnl.png')
    
    # 示例5: 多个期权组合（不同数量）
    print("\n绘制多个期权组合损益图 (不同数量):")
    # 期权组合: (option_type, strike_price, premium, direction, quantity)
    options_diff_qty = [
        ('call', 1.100, 0.0242, 'buy', 2),  # 买入2份看涨期权
        ('put', 1.100, 0.0307, 'buy', 1)    # 买入1份看跌期权
    ]
    
    # 打印期权信息
    for i, (opt_type, strike, prem, direc, qty) in enumerate(options_diff_qty):
        print(f"第{i+1}腿: {direc} {opt_type} 期权, 行权价: {strike}, 权利金: {prem}, 数量: {qty}")
    
    # 绘制并保存组合期权图表（不同数量）
    plot_combined_pnl(options_diff_qty, filename='./plot_res/combined_option_pnl_diff_qty.png', show_individual_legs=True)
    
    # 示例6: 比较两个期权组合
    print("\n绘制两个期权组合的比较图:")
    # 第一个组合: 跨式组合
    options_straddle = [
        ('call', 1.100, 0.0242, 'buy', 1),  # 买入看涨期权
        ('put', 1.100, 0.0307, 'buy', 1)    # 买入看跌期权
    ]
    
    # 第二个组合: 宽跨式组合
    options_strangle = [
        ('call', 1.150, 0.0150, 'buy', 1),  # 买入较高行权价的看涨期权
        ('put', 1.050, 0.0200, 'buy', 1)    # 买入较低行权价的看跌期权
    ]
    
    # 打印期权信息
    print("策略1 (跨式组合):")
    for i, (opt_type, strike, prem, direc, qty) in enumerate(options_straddle):
        print(f"  第{i+1}腿: {direc} {opt_type} 期权, 行权价: {strike}, 权利金: {prem}, 数量: {qty}")
    
    print("策略2 (宽跨式组合):")
    for i, (opt_type, strike, prem, direc, qty) in enumerate(options_strangle):
        print(f"  第{i+1}腿: {direc} {opt_type} 期权, 行权价: {strike}, 权利金: {prem}, 数量: {qty}")
    
    # 绘制并保存组合比较图表
    plot_combined_pnl2(options_straddle, options_strangle, labels=['Straddle', 'Strangle'], 
                      filename='./plot_res/combined_option_pnl_comparison.png')

if __name__ == "__main__":
    # main()

    # long call vs spot
    SamplePlot_LongCallVsSpot()
    # long call vs spread
    SamplePlot_LongCallVsSpread()
    # fixed gap spread
    SamplePlot_FixedGapSpread()

    # 胜率数组
    win_rates = [74.80, 68.11, 61.88, 54.34, 47.08, 39.35, 32.30, 25.75]
    # 赔率数组
    odds = [38.0/462.0, 50.0/450.0, 150.0/350.0, 215.0/285.0, 305.0/195.0, 362.0/138.0, 417.0/83.0, 446.0/54.0]
    # 绘制胜率图表
    plt.plot(win_rates, odds, 'o-', label='Win Rate vs Odds')
    plt.xlabel('Win Rate (%)')
    plt.ylabel('Odds')
    plt.title('Win Rate vs Odds')
    plt.legend()
    plt.grid(True)
    plt.savefig('./plot_res/win_rate.png')
    # 再画一个对数的，y轴是对数坐标
    plt.figure()
    plt.plot(win_rates, odds, 'o-', label='Win Rate vs Odds')
    plt.xlabel('Win Rate (%)')
    plt.ylabel('Odds')
    plt.title('Win Rate vs Odds (Log Scale)')
    plt.legend()
    plt.grid(True)
    plt.yscale('log')
    plt.savefig('./plot_res/win_rate_log.png')
